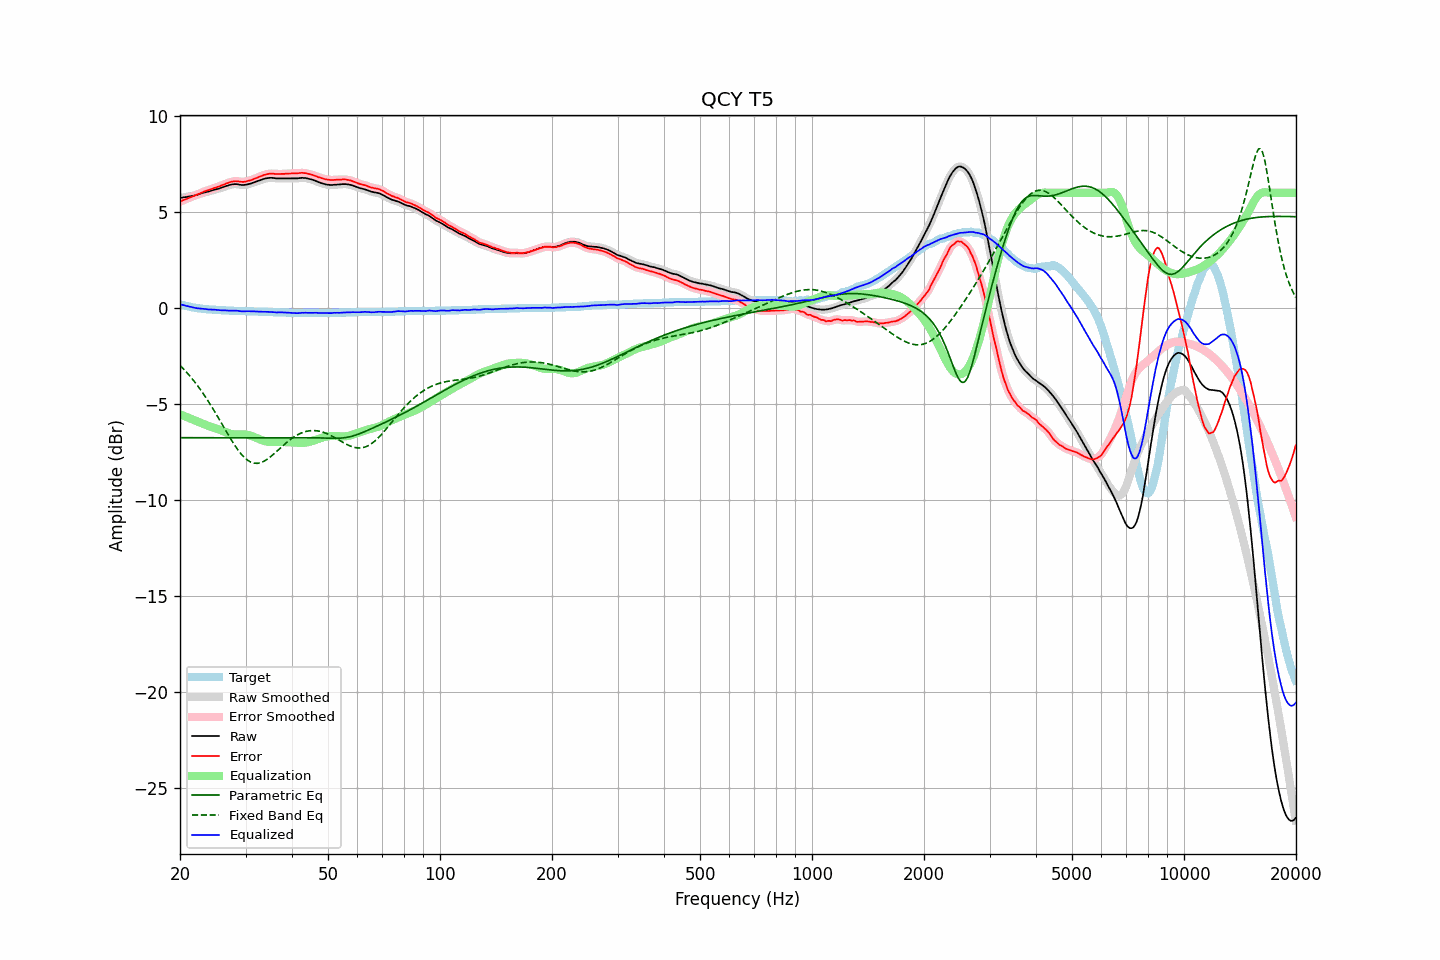

Values plotted in this chart, from the file beside it:
frequency, raw, error, smoothed, error_smoothed, equalization, parametric_eq, fixed_band_eq, equalized_raw, equalized_smoothed, target
20.00, 5.73, 5.54, 5.73, 5.54, -5.54, -6.76, -2.99, 0.19, 0.19, 0.20
20.20, 5.74, 5.58, 5.75, 5.58, -5.58, -6.76, -3.08, 0.17, 0.17, 0.17
20.40, 5.76, 5.62, 5.76, 5.61, -5.61, -6.76, -3.16, 0.15, 0.15, 0.15
20.61, 5.77, 5.65, 5.77, 5.65, -5.64, -6.76, -3.25, 0.13, 0.13, 0.13
20.81, 5.78, 5.68, 5.79, 5.68, -5.68, -6.76, -3.34, 0.10, 0.11, 0.11
21.02, 5.80, 5.72, 5.80, 5.71, -5.71, -6.76, -3.44, 0.09, 0.09, 0.09
21.23, 5.81, 5.75, 5.82, 5.75, -5.75, -6.76, -3.53, 0.07, 0.07, 0.07
21.44, 5.83, 5.79, 5.83, 5.78, -5.78, -6.76, -3.63, 0.05, 0.05, 0.05
21.66, 5.84, 5.82, 5.85, 5.82, -5.82, -6.76, -3.74, 0.03, 0.03, 0.03
21.87, 5.86, 5.85, 5.86, 5.85, -5.85, -6.76, -3.84, 0.01, 0.01, 0.02
22.09, 5.88, 5.89, 5.88, 5.88, -5.89, -6.76, -3.95, -0.00, -0.01, -0.00
22.31, 5.90, 5.92, 5.91, 5.92, -5.92, -6.76, -4.06, -0.02, -0.02, -0.01
22.54, 5.93, 5.96, 5.93, 5.96, -5.96, -6.76, -4.17, -0.03, -0.03, -0.02
22.76, 5.96, 6.00, 5.96, 6.00, -5.99, -6.76, -4.29, -0.03, -0.03, -0.03
22.99, 5.99, 6.04, 5.99, 6.03, -6.03, -6.76, -4.41, -0.04, -0.04, -0.04
23.22, 6.01, 6.07, 6.01, 6.07, -6.06, -6.76, -4.53, -0.05, -0.05, -0.05
23.45, 6.03, 6.10, 6.03, 6.10, -6.09, -6.77, -4.66, -0.06, -0.06, -0.06
23.69, 6.05, 6.13, 6.05, 6.12, -6.13, -6.77, -4.79, -0.07, -0.07, -0.07
23.92, 6.07, 6.15, 6.08, 6.15, -6.15, -6.77, -4.92, -0.08, -0.08, -0.07
24.16, 6.10, 6.19, 6.10, 6.18, -6.18, -6.77, -5.05, -0.08, -0.08, -0.08
24.40, 6.12, 6.21, 6.13, 6.21, -6.21, -6.77, -5.18, -0.09, -0.08, -0.08
24.65, 6.15, 6.25, 6.15, 6.24, -6.24, -6.77, -5.32, -0.09, -0.09, -0.09
24.89, 6.17, 6.27, 6.17, 6.27, -6.27, -6.77, -5.46, -0.10, -0.10, -0.09
25.14, 6.19, 6.30, 6.19, 6.30, -6.30, -6.77, -5.60, -0.11, -0.11, -0.10
25.39, 6.21, 6.33, 6.22, 6.33, -6.33, -6.77, -5.75, -0.12, -0.11, -0.11
25.65, 6.24, 6.36, 6.24, 6.36, -6.36, -6.77, -5.89, -0.12, -0.12, -0.11
25.91, 6.27, 6.40, 6.27, 6.39, -6.39, -6.77, -6.03, -0.12, -0.12, -0.12
26.16, 6.30, 6.43, 6.30, 6.43, -6.43, -6.77, -6.18, -0.12, -0.12, -0.12
26.43, 6.33, 6.46, 6.33, 6.46, -6.46, -6.77, -6.32, -0.13, -0.13, -0.12
26.69, 6.36, 6.50, 6.36, 6.49, -6.49, -6.77, -6.47, -0.13, -0.13, -0.13
26.96, 6.38, 6.52, 6.39, 6.52, -6.52, -6.77, -6.61, -0.14, -0.14, -0.13
27.23, 6.41, 6.56, 6.41, 6.55, -6.55, -6.77, -6.75, -0.14, -0.14, -0.14
27.50, 6.43, 6.58, 6.43, 6.57, -6.57, -6.77, -6.89, -0.14, -0.14, -0.14
27.77, 6.44, 6.59, 6.45, 6.59, -6.58, -6.77, -7.02, -0.14, -0.14, -0.14
28.05, 6.45, 6.61, 6.45, 6.60, -6.59, -6.77, -7.15, -0.14, -0.14, -0.15
28.33, 6.45, 6.61, 6.45, 6.60, -6.59, -6.77, -7.27, -0.14, -0.14, -0.15
28.62, 6.44, 6.60, 6.44, 6.60, -6.59, -6.77, -7.39, -0.15, -0.15, -0.15
28.90, 6.42, 6.59, 6.43, 6.59, -6.59, -6.77, -7.50, -0.16, -0.16, -0.16
29.19, 6.41, 6.58, 6.41, 6.58, -6.58, -6.77, -7.61, -0.17, -0.17, -0.16
29.48, 6.40, 6.57, 6.41, 6.57, -6.58, -6.77, -7.70, -0.18, -0.18, -0.16
29.78, 6.41, 6.58, 6.41, 6.58, -6.59, -6.77, -7.79, -0.17, -0.18, -0.16
30.08, 6.42, 6.59, 6.42, 6.59, -6.60, -6.77, -7.86, -0.17, -0.17, -0.16
30.38, 6.44, 6.62, 6.44, 6.61, -6.61, -6.77, -7.93, -0.17, -0.17, -0.17
30.68, 6.46, 6.64, 6.46, 6.63, -6.63, -6.77, -7.99, -0.17, -0.17, -0.17
30.99, 6.48, 6.66, 6.49, 6.66, -6.66, -6.77, -8.03, -0.18, -0.17, -0.17
31.30, 6.51, 6.69, 6.51, 6.69, -6.69, -6.77, -8.06, -0.18, -0.18, -0.17
31.61, 6.54, 6.73, 6.54, 6.72, -6.72, -6.77, -8.09, -0.18, -0.18, -0.18
31.93, 6.57, 6.76, 6.57, 6.76, -6.76, -6.77, -8.10, -0.18, -0.18, -0.18
32.24, 6.60, 6.79, 6.60, 6.79, -6.79, -6.77, -8.10, -0.19, -0.19, -0.18
32.57, 6.63, 6.83, 6.63, 6.82, -6.82, -6.77, -8.09, -0.19, -0.19, -0.19
32.89, 6.66, 6.86, 6.66, 6.86, -6.86, -6.77, -8.07, -0.20, -0.19, -0.19
33.22, 6.69, 6.89, 6.69, 6.89, -6.89, -6.76, -8.04, -0.20, -0.20, -0.19
33.55, 6.72, 6.93, 6.72, 6.92, -6.92, -6.76, -8.00, -0.20, -0.20, -0.20
33.89, 6.74, 6.95, 6.74, 6.95, -6.94, -6.76, -7.95, -0.20, -0.20, -0.20
34.23, 6.76, 6.97, 6.76, 6.97, -6.96, -6.76, -7.90, -0.20, -0.20, -0.20
34.57, 6.77, 6.99, 6.77, 6.98, -6.98, -6.76, -7.84, -0.21, -0.20, -0.21
34.92, 6.78, 7.00, 6.78, 6.99, -6.99, -6.76, -7.78, -0.20, -0.21, -0.21
35.27, 6.78, 7.00, 6.78, 7.00, -6.99, -6.76, -7.71, -0.21, -0.21, -0.21
35.62, 6.77, 7.00, 6.77, 6.99, -6.99, -6.76, -7.64, -0.22, -0.22, -0.22
35.97, 6.76, 6.99, 6.76, 6.99, -6.99, -6.76, -7.56, -0.23, -0.23, -0.22
... 635 more rows
